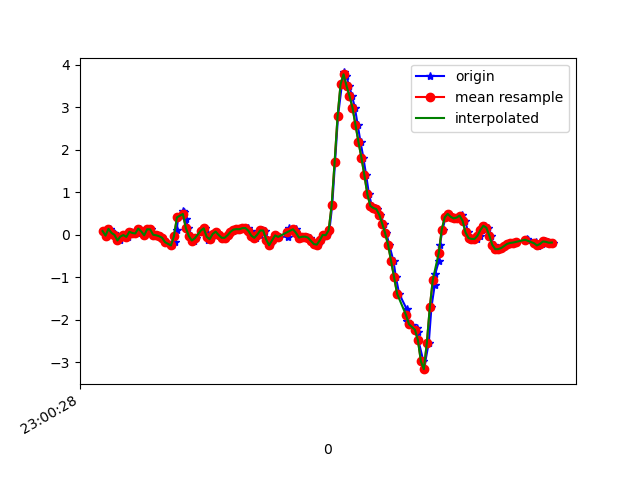

The data file committed next to this chart (first rows):
1617836428261, 532071882348635, 0.08987791, 0.32200363, -0.0854241
1617836428291, 532071901372395, -0.01886, 0.063, -0.06343
1617836428312, 532071920396139, 0.1412, 0.3379, -0.08542
1617836428339, 532071939419883, 0.04467, 0.04589, -0.05855
1617836428347, 532071958468443, 0.01657, -0.02497, -0.1074
1617836428359, 532071977484075, -0.01886, 0.2267, -0.07443
1617836428376, 532071996507067, -0.1325, -0.04207, -0.07932
1617836428395, 532072015530075, -0.04085, 0.4014, -0.149
1617836428414, 532072034577851, -0.005417, 0.1326, -0.1135
1617836428434, 532072053600827, -0.0494, -0.1704, -0.1758
1617836428452, 532072072601179, 0.07033, 0.3855, -0.1978
1617836428471, 532072091622619, 0.04345, -0.05062, -0.1514
1617836428491, 532072110668859, 0.03123, -0.1655, -0.1978
1617836428510, 532072129690267, 0.1461, 0.2401, -0.2052
1617836428528, 532072148711707, 0.07888, -0.2693, -0.1526
1617836428548, 532072167733147, -0.01153, -0.1728, -0.1807
1617836428567, 532072186790363, 0.1314, 0.03978, -0.1709
1617836428586, 532072205812379, 0.1278, -0.3927, -0.116
1617836428604, 532072224834363, 6.916197E-4, -0.2375, -0.1661
1617836428624, 532072243856347, -0.0103, -0.01642, -0.1477
1617836428643, 532072262903163, -0.0323, -0.01886, -0.09153
1617836428662, 532072281921147, -0.06895, -0.01031, -0.03655
1617836428691, 532072300942971, -0.1728, 0.03978, 9.7E-5
1617836428729, 532072319964795, -0.251, 0.05444, -0.02556
1617836428745, 532072339011451, -0.174, 0.07766, -0.1172
1617836428758, 532072358033275, 0.1094, 0.08865, -0.2259
1617836428769, 532072377055099, 0.41, 0.08621, -0.3237
1617836428803, 532072396095611, 0.5578, 0.1155, -0.3933
1617836428805, 532072415142907, 0.5383, 0.1558, -0.4177
1617836428819, 532072434165499, 0.3758, 0.1754, -0.4043
1617836428836, 532072453187963, 0.1607, 0.2011, -0.3371
1617836428852, 532072472210491, -0.02863, 0.1986, -0.2345
1617836428874, 532072491262203, -0.1349, 0.1717, -0.1599
1617836428891, 532072510284859, -0.08116, 0.1387, -0.1086
1617836428935, 532072529307451, 0.09721, 0.1216, -0.08542
1617836428947, 532072548330171, 0.1534, 0.08987, -0.06954
1617836428966, 532072567352827, 0.02635, 0.05689, -0.02189
1617836428969, 532072586400251, -0.1178, 0.02634, 0.03308
1617836428986, 532072605423995, -0.1032, 0.02024, 0.06851
1617836429006, 532072624446715, 0.01902, 0.0349, 0.07096
1617836429023, 532072643469371, 0.07522, 0.05567, 0.07829
1617836429043, 532072662516859, -5.3010974E-4, 0.03978, 0.1064
1617836429062, 532072681539515, -0.06895, 0.01046, 0.1235
1617836429082, 532072700569403, -0.07139, -0.01886, 0.1296
1617836429103, 532072719592187, -0.0103, -0.03474, 0.1223
1617836429120, 532072738639867, 0.05078, -0.04452, 0.1064
1617836429137, 532072757662779, 0.09232, -0.0494, 0.08806
1617836429156, 532072776685627, 0.1229, -0.05429, 0.08073
1617836429178, 532072795718331, 0.1339, -0.06284, 0.09906
1617836429197, 532072814741435, 0.1314, -0.08239, 0.1235
1617836429216, 532072833764539, 0.1571, -0.08972, 0.1528
1617836429239, 532072852812475, 0.1595, -0.09827, 0.1944
1617836429258, 532072871835579, 0.09599, -0.1032, 0.242
1617836429276, 532072890858555, -0.01886, -0.1239, 0.2909
1617836429293, 532072909886523, -0.07139, -0.1276, 0.3043
1617836429317, 532072928909883, 0.0068, -0.08728, 0.3092
1617836429333, 532072947957819, 0.1021, -0.05185, 0.3507
1617836429349, 532072966981051, 0.1009, -0.009085, 0.4082
1617836429375, 532072986004155, -0.1117, -0.05795, 0.413
1617836429388, 532073005034683, -0.2461, -0.1264, 0.4033
1617836429408, 532073024082747, -0.1264, -0.1459, 0.3691
... 99 more rows
